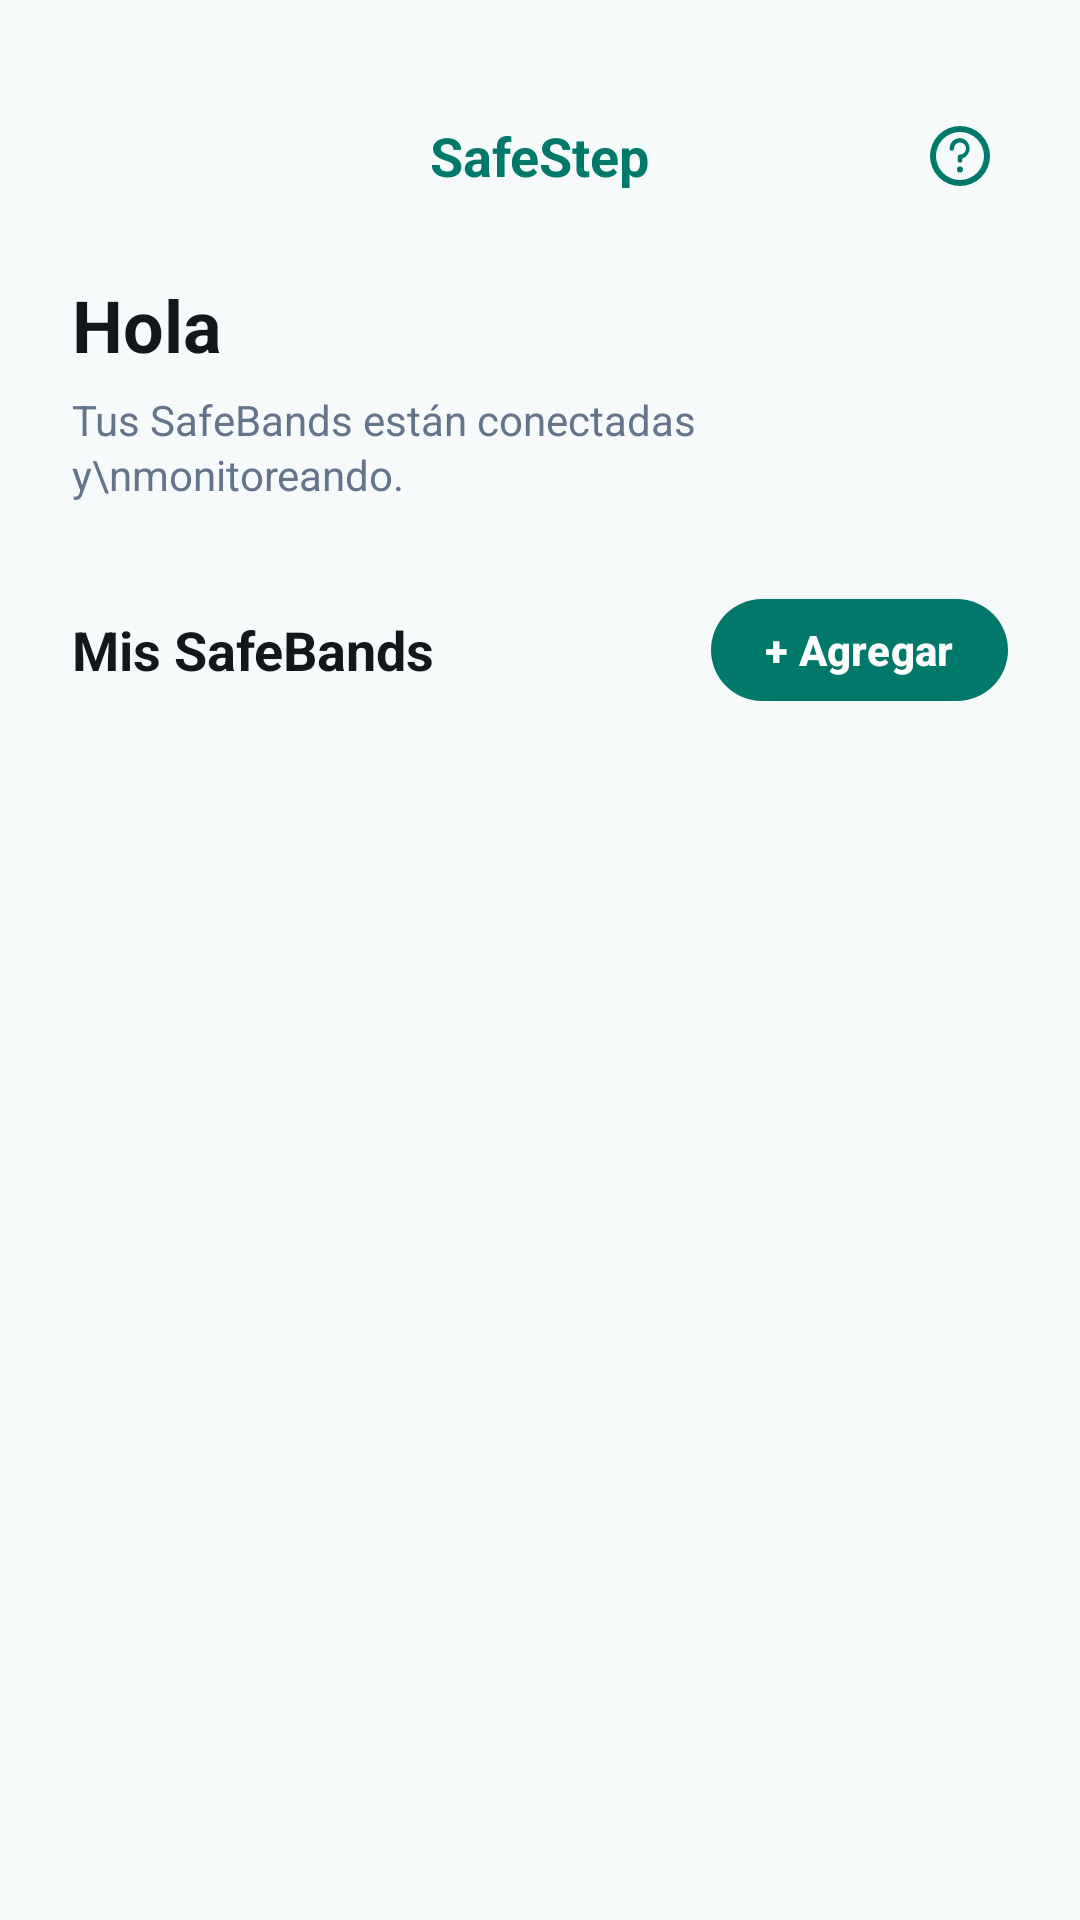

The Android layout XML behind this screen, and the referenced resources:
<!-- AndroidManifest.xml: application theme Theme.SafeStep -->
<!-- res/layout/fragment_inicio.xml -->
<?xml version="1.0" encoding="utf-8"?>
<androidx.core.widget.NestedScrollView xmlns:android="http://schemas.android.com/apk/res/android"
    xmlns:app="http://schemas.android.com/apk/res-auto"
    xmlns:tools="http://schemas.android.com/tools"
    android:layout_width="match_parent"
    android:layout_height="match_parent"
    android:background="#F7FAFA"
    android:fillViewport="true">

    <LinearLayout
        android:layout_width="match_parent"
        android:layout_height="wrap_content"
        android:orientation="vertical"
        android:paddingStart="24dp"
        android:paddingTop="36dp"
        android:paddingEnd="24dp"
        android:paddingBottom="100dp">

        
        <RelativeLayout
            android:layout_width="match_parent"
            android:layout_height="wrap_content"
            android:layout_marginBottom="24dp">

            <ImageView
                android:layout_width="28dp"
                android:layout_height="28dp"
                android:layout_alignParentStart="true"
                android:layout_centerVertical="true"
                android:contentDescription="Logo"
                android:src="@drawable/logo" />

            <TextView
                android:layout_width="wrap_content"
                android:layout_height="wrap_content"
                android:layout_centerInParent="true"
                android:text="SafeStep"
                android:textColor="#00796B"
                android:textSize="18sp"
                android:textStyle="bold" />

            <ImageButton
                android:id="@+id/btnHelp"
                android:layout_width="32dp"
                android:layout_height="32dp"
                android:layout_alignParentEnd="true"
                android:layout_centerVertical="true"
                android:background="?attr/selectableItemBackgroundBorderless"
                android:contentDescription="Ayuda"
                android:src="@drawable/ic_help_circle"
                app:tint="#00796B" />
        </RelativeLayout>

        
        <TextView
            android:id="@+id/tvGreeting"
            android:layout_width="wrap_content"
            android:layout_height="wrap_content"
            android:layout_marginBottom="6dp"
            android:text="Hola"
            android:textColor="#11181C"
            android:textSize="24sp"
            android:textStyle="bold" />

        <TextView
            android:id="@+id/tvStatusMessage"
            android:layout_width="wrap_content"
            android:layout_height="wrap_content"
            android:layout_marginBottom="28dp"
            android:lineSpacingExtra="2dp"
            android:text="Tus SafeBands están conectadas y\nmonitoreando."
            android:textColor="#64748B"
            android:textSize="14sp" />

        
        <RelativeLayout
            android:layout_width="match_parent"
            android:layout_height="wrap_content"
            android:layout_marginBottom="14dp">

            <TextView
                android:layout_width="wrap_content"
                android:layout_height="wrap_content"
                android:layout_alignParentStart="true"
                android:layout_centerVertical="true"
                android:text="Mis SafeBands"
                android:textColor="#11181C"
                android:textSize="18sp"
                android:textStyle="bold" />

            <com.google.android.material.button.MaterialButton
                android:id="@+id/cardAddDevice"
                android:layout_width="wrap_content"
                android:layout_height="42dp"
                android:layout_alignParentEnd="true"
                android:layout_centerVertical="true"
                android:text="+ Agregar"
                android:textAllCaps="false"
                android:textColor="#FFFFFF"
                android:textSize="14sp"
                android:textStyle="bold"
                android:paddingStart="18dp"
                android:paddingEnd="18dp"
                app:backgroundTint="#00796B"
                app:cornerRadius="21dp"
                app:elevation="4dp" />
        </RelativeLayout>

        
        <LinearLayout
            android:id="@+id/containerEmptyState"
            android:layout_width="match_parent"
            android:layout_height="wrap_content"
            android:layout_marginTop="20dp"
            android:gravity="center"
            android:orientation="vertical"
            android:visibility="gone"
            tools:visibility="visible">

            <ImageView
                android:layout_width="200dp"
                android:layout_height="200dp"
                android:layout_marginBottom="20dp"
                android:contentDescription="Safeband"
                android:scaleType="fitCenter"
                android:src="@drawable/safeband" />

            <TextView
                android:layout_width="wrap_content"
                android:layout_height="wrap_content"
                android:layout_marginBottom="6dp"
                android:text="No tienes SafeBands registradas aún"
                android:textColor="#11181C"
                android:textSize="16sp"
                android:textStyle="bold" />

            <TextView
                android:layout_width="wrap_content"
                android:layout_height="wrap_content"
                android:layout_marginBottom="16dp"
                android:text="Toca el botón para vincular una pulsera"
                android:textColor="#64748B"
                android:textSize="14sp" />

            <com.google.android.material.button.MaterialButton
                android:id="@+id/btnEmptyStateAdd"
                android:layout_width="wrap_content"
                android:layout_height="50dp"
                android:text="+ Agregar SafeBand"
                android:textAllCaps="false"
                android:textColor="#FFFFFF"
                android:textSize="16sp"
                android:textStyle="bold"
                android:paddingStart="28dp"
                android:paddingEnd="28dp"
                app:backgroundTint="#00796B"
                app:cornerRadius="25dp"
                app:elevation="6dp" />
        </LinearLayout>

        
        <LinearLayout
            android:id="@+id/containerListSection"
            android:layout_width="match_parent"
            android:layout_height="wrap_content"
            android:orientation="vertical">

            <androidx.recyclerview.widget.RecyclerView
                android:id="@+id/rvDispositivos"
                android:layout_width="match_parent"
                android:layout_height="wrap_content"
                android:nestedScrollingEnabled="false"
                tools:listitem="@layout/item_dispositivo" />

        </LinearLayout>

    </LinearLayout>

</androidx.core.widget.NestedScrollView>
<!-- res/layout/item_dispositivo.xml (included above) -->
<?xml version="1.0" encoding="utf-8"?>
<androidx.cardview.widget.CardView xmlns:android="http://schemas.android.com/apk/res/android"
    xmlns:app="http://schemas.android.com/apk/res-auto"
    xmlns:tools="http://schemas.android.com/tools"
    android:layout_width="match_parent"
    android:layout_height="wrap_content"
    android:layout_marginBottom="12dp"
    android:clickable="true"
    android:focusable="true"
    app:cardBackgroundColor="#FFFFFF"
    app:cardCornerRadius="16dp"
    app:cardElevation="1dp">

    <RelativeLayout
        android:layout_width="match_parent"
        android:layout_height="wrap_content"
        android:padding="16dp">

        
        <FrameLayout
            android:id="@+id/iconContainer"
            android:layout_width="48dp"
            android:layout_height="48dp"
            android:layout_alignParentStart="true"
            android:layout_centerVertical="true"
            android:layout_marginEnd="14dp"
            android:background="@drawable/bg_circle_icon">

            <ImageView
                android:layout_width="26dp"
                android:layout_height="26dp"
                android:layout_gravity="center"
                android:contentDescription="Reloj"
                android:src="@drawable/reloj"
                app:tint="#00796B" />
        </FrameLayout>

        
        <LinearLayout
            android:layout_width="wrap_content"
            android:layout_height="wrap_content"
            android:layout_centerVertical="true"
            android:layout_toEndOf="@id/iconContainer"
            android:layout_toStartOf="@id/ivChevron"
            android:orientation="vertical">

            <TextView
                android:id="@+id/tvDeviceName"
                android:layout_width="wrap_content"
                android:layout_height="wrap_content"
                android:textColor="#11181C"
                android:textSize="15sp"
                android:textStyle="bold"
                tools:text="SafeBand de Mamá" />

            <LinearLayout
                android:layout_width="wrap_content"
                android:layout_height="wrap_content"
                android:layout_marginTop="4dp"
                android:gravity="center_vertical"
                android:orientation="horizontal">

                
                <ImageView
                    android:id="@+id/ivStatusIcon"
                    android:layout_width="14dp"
                    android:layout_height="14dp"
                    android:layout_marginEnd="4dp"
                    android:src="@drawable/ic_checkmark_circle"
                    app:tint="#10B981" />

                <TextView
                    android:id="@+id/tvStatusMessage"
                    android:layout_width="wrap_content"
                    android:layout_height="wrap_content"
                    android:textColor="#10B981"
                    android:textSize="12sp"
                    android:textStyle="bold"
                    tools:text="Todo está tranquilo" />
            </LinearLayout>
        </LinearLayout>

        
        <ImageView
            android:id="@+id/ivChevron"
            android:layout_width="20dp"
            android:layout_height="20dp"
            android:layout_alignParentEnd="true"
            android:layout_centerVertical="true"
            android:contentDescription="Chevron"
            android:src="@drawable/ic_chevron_right"
            app:tint="#94A3B8" />

    </RelativeLayout>

</androidx.cardview.widget.CardView>
<!-- resources referenced by this layout -->
<resources>
  <!-- drawable bg_circle_icon (drawable) -->
  <?xml version="1.0" encoding="utf-8"?>
  <shape xmlns:android="http://schemas.android.com/apk/res/android"
      android:shape="oval">
      <solid android:color="#F0F7F7" />
  </shape>
  <!-- drawable ic_help_circle (drawable) -->
  <vector xmlns:android="http://schemas.android.com/apk/res/android"
      android:width="24dp"
      android:height="24dp"
      android:viewportWidth="24"
      android:viewportHeight="24">
    <path
        android:fillColor="#00796B"
        android:pathData="M12,2A10,10 0,1 0,22 12,10 10 0,0 0,12 2zM12,20a8,8 0,1 1,8 -8,8.009 8.009,0 0,1 -8,8zM12,6a3.5,3.5 0,0 0,-3.5 3.5,0.75 0.75,0 0,0 1.5,0A2,2 0,1 1,12 11.5,0.75 0.75,0 0,0 11.25,12.25v1.25a0.75,0.75 0,0 0,1.5 0v-0.67A3.5,3.5 0,0 0,12 6zM12,15.5a1,1 0,1 0,1 1,1 1,0 0,0 -1,-1z"/>
  </vector>
  <style name="Theme.SafeStep" parent="Theme.Material3.DayNight.NoActionBar">
          
          <item name="colorPrimary">@color/primary_teal</item>
          <item name="colorOnPrimary">@color/white</item>
          <item name="colorPrimaryContainer">@color/primary_bg_cyan_light</item>
          <item name="colorOnPrimaryContainer">@color/primary_teal_dark</item>
  
          
          <item name="colorSecondary">@color/primary_cyan</item>
          <item name="colorOnSecondary">@color/white</item>
  
          
          <item name="android:colorBackground">@color/bg_main</item>
          <item name="colorSurface">@color/card_bg</item>
          <item name="colorOnSurface">@color/text_primary</item>
  
          
          <item name="android:statusBarColor">@color/primary_cyan</item>
          <item name="android:windowLightStatusBar">false</item>
          <item name="android:navigationBarColor">@color/bg_main</item>
          <item name="android:windowLightNavigationBar">true</item>
      </style>
  <color name="primary_teal">#00796B</color>
  <color name="white">#FFFFFF</color>
  <color name="primary_bg_cyan_light">#E8F7F8</color>
  <color name="primary_teal_dark">#085E66</color>
  <color name="primary_cyan">#0FB8C7</color>
  <color name="bg_main">#F4F4F4</color>
  <color name="card_bg">#FFFFFF</color>
  <color name="text_primary">#11181C</color>
</resources>
